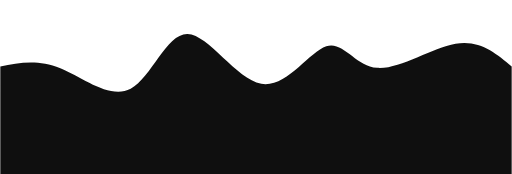
t = 0.00 s
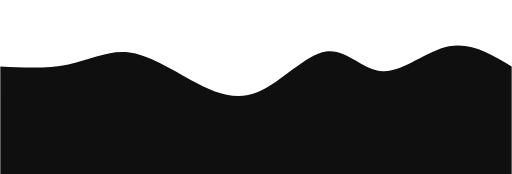
t = 0.75 s
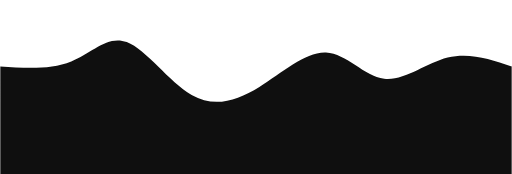
t = 1.25 s
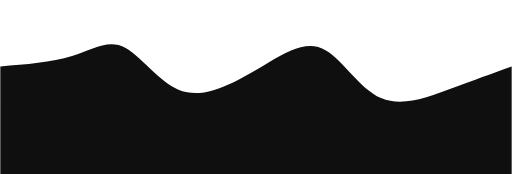
t = 2.00 s
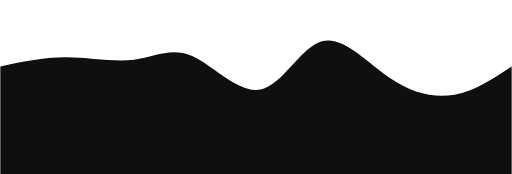
t = 2.75 s
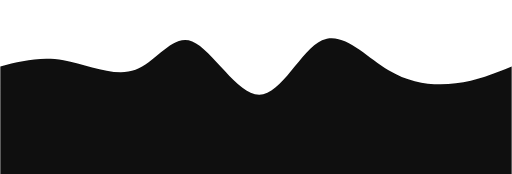
t = 3.25 s

The animated SVG that drew these frames (rendered in a browser with its animation timeline set to each time). Animation: 1 CSS @keyframes rule; one cycle of 4.00 s, repeats indefinitely.

<svg width="100%" height="100%" id="svg" viewBox="0 0 1440 490" xmlns="http://www.w3.org/2000/svg" class="transition duration-300 ease-in-out delay-150"><style>
    .path-0{
      animation:pathAnim-0 4s;
      animation-timing-function: linear;
      animation-iteration-count: infinite;
    }
    @keyframes pathAnim-0{
      0%{
        d: path("M 0,500 L 0,187 C 52.51288659793815,176.45452871870395 105.0257731958763,165.90905743740794 169,192 C 232.9742268041237,218.09094256259206 308.409793814433,280.8182989690722 367,250 C 425.590206185567,219.18170103092783 467.3350515463917,94.81774668630338 527,96 C 586.6649484536083,97.18225331369662 664.25,223.91071428571428 735,236 C 805.75,248.08928571428572 869.6649484536084,145.5393961708395 918,130 C 966.3350515463916,114.46060382916052 999.090206185567,185.93170103092783 1061,191 C 1122.909793814433,196.06829896907217 1213.9742268041239,134.7337997054492 1282,123 C 1350.0257731958761,111.26620029455081 1395.0128865979382,149.1331001472754 1440,187 L 1440,500 L 0,500 Z");
      }
      25%{
        d: path("M 0,500 L 0,187 C 70.75110456553756,195.0469440353461 141.50220913107512,203.0938880706922 199,178 C 256.4977908689249,152.9061119293078 300.742268041237,94.6713917525773 357,113 C 413.257731958763,131.3286082474227 481.52871870397655,226.2205449189986 543,270 C 604.4712812960234,313.7794550810014 659.1428571428571,306.44642857142856 722,267 C 784.8571428571429,227.55357142857144 855.8998527245951,155.99374079528718 917,150 C 978.1001472754049,144.00625920471282 1029.2577319587626,203.5786082474227 1084,204 C 1138.7422680412374,204.4213917525773 1197.0692194403534,145.6918262150221 1257,133 C 1316.9307805596466,120.30817378497791 1378.4653902798232,153.65408689248895 1440,187 L 1440,500 L 0,500 Z");
      }
      50%{
        d: path("M 0,500 L 0,187 C 71.98067010309279,181.64911634756996 143.96134020618558,176.29823269513992 202,158 C 260.0386597938144,139.70176730486008 304.13530927835046,108.45618556701032 353,135 C 401.86469072164954,161.54381443298968 455.49742268041246,245.87702503681885 526,260 C 596.5025773195875,274.12297496318115 683.8750000000001,218.03571428571428 752,178 C 820.1249999999999,137.96428571428572 869.0025773195875,113.98011782032401 917,142 C 964.9974226804125,170.019882179676 1012.1146907216494,250.04381443298968 1072,276 C 1131.8853092783506,301.9561855670103 1204.5386597938145,273.84462444771725 1268,250 C 1331.4613402061855,226.15537555228278 1385.7306701030927,206.57768777614137 1440,187 L 1440,500 L 0,500 Z");
      }
      75%{
        d: path("M 0,500 L 0,187 C 57.05835787923418,171.18740795287187 114.11671575846836,155.37481590574376 181,162 C 247.88328424153164,168.62518409425624 324.59149484536084,197.68814432989691 385,179 C 445.40850515463916,160.31185567010309 489.5173048600883,93.87260677466864 545,124 C 600.4826951399117,154.12739322533136 667.3392857142857,280.82142857142856 727,277 C 786.6607142857143,273.17857142857144 839.1255522827688,138.84167893961708 902,108 C 964.8744477172312,77.15832106038292 1038.1585051546392,149.81185567010306 1104,200 C 1169.8414948453608,250.18814432989694 1228.2404270986744,277.91089837997055 1283,272 C 1337.7595729013256,266.08910162002945 1388.8797864506628,226.54455081001473 1440,187 L 1440,500 L 0,500 Z");
      }
      100%{
        d: path("M 0,500 L 0,187 C 52.51288659793815,176.45452871870395 105.0257731958763,165.90905743740794 169,192 C 232.9742268041237,218.09094256259206 308.409793814433,280.8182989690722 367,250 C 425.590206185567,219.18170103092783 467.3350515463917,94.81774668630338 527,96 C 586.6649484536083,97.18225331369662 664.25,223.91071428571428 735,236 C 805.75,248.08928571428572 869.6649484536084,145.5393961708395 918,130 C 966.3350515463916,114.46060382916052 999.090206185567,185.93170103092783 1061,191 C 1122.909793814433,196.06829896907217 1213.9742268041239,134.7337997054492 1282,123 C 1350.0257731958761,111.26620029455081 1395.0128865979382,149.1331001472754 1440,187 L 1440,500 L 0,500 Z");
      }
    }</style><path d="M 0,500 L 0,187 C 52.51288659793815,176.45452871870395 105.0257731958763,165.90905743740794 169,192 C 232.9742268041237,218.09094256259206 308.409793814433,280.8182989690722 367,250 C 425.590206185567,219.18170103092783 467.3350515463917,94.81774668630338 527,96 C 586.6649484536083,97.18225331369662 664.25,223.91071428571428 735,236 C 805.75,248.08928571428572 869.6649484536084,145.5393961708395 918,130 C 966.3350515463916,114.46060382916052 999.090206185567,185.93170103092783 1061,191 C 1122.909793814433,196.06829896907217 1213.9742268041239,134.7337997054492 1282,123 C 1350.0257731958761,111.26620029455081 1395.0128865979382,149.1331001472754 1440,187 L 1440,500 L 0,500 Z" stroke="none" stroke-width="0" fill="#0f0f0f" fill-opacity="1" class="transition-all duration-300 ease-in-out delay-150 path-0"></path></svg>
